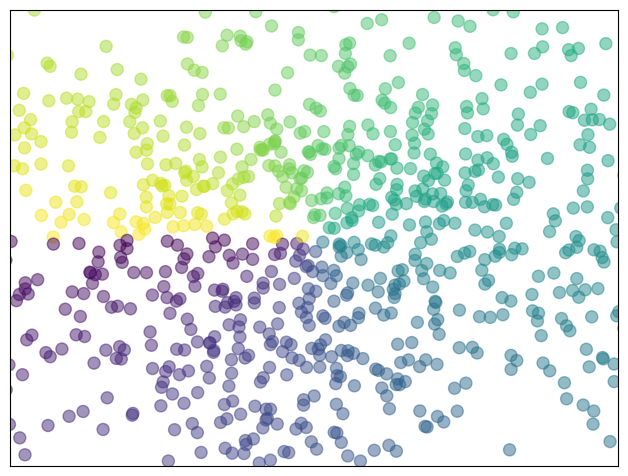

Generate this figure with matplotlib: (Note: this script raises an exception after producing the figure.)
import numpy as np
import matplotlib.pyplot as plt

n = 1024
X = np.random.normal(0,1,n)
Y = np.random.normal(0,1,n)
T = np.arctan2(Y,X)

plt.axes([0.025,0.025,0.95,0.95])
plt.scatter(X,Y, s=75, c=T, alpha=.5)

plt.xlim(-1.5,1.5), plt.xticks([])
plt.ylim(-1.5,1.5), plt.yticks([])

plt.savefig("figures/scatter.png", dpi=100)

plt.show()